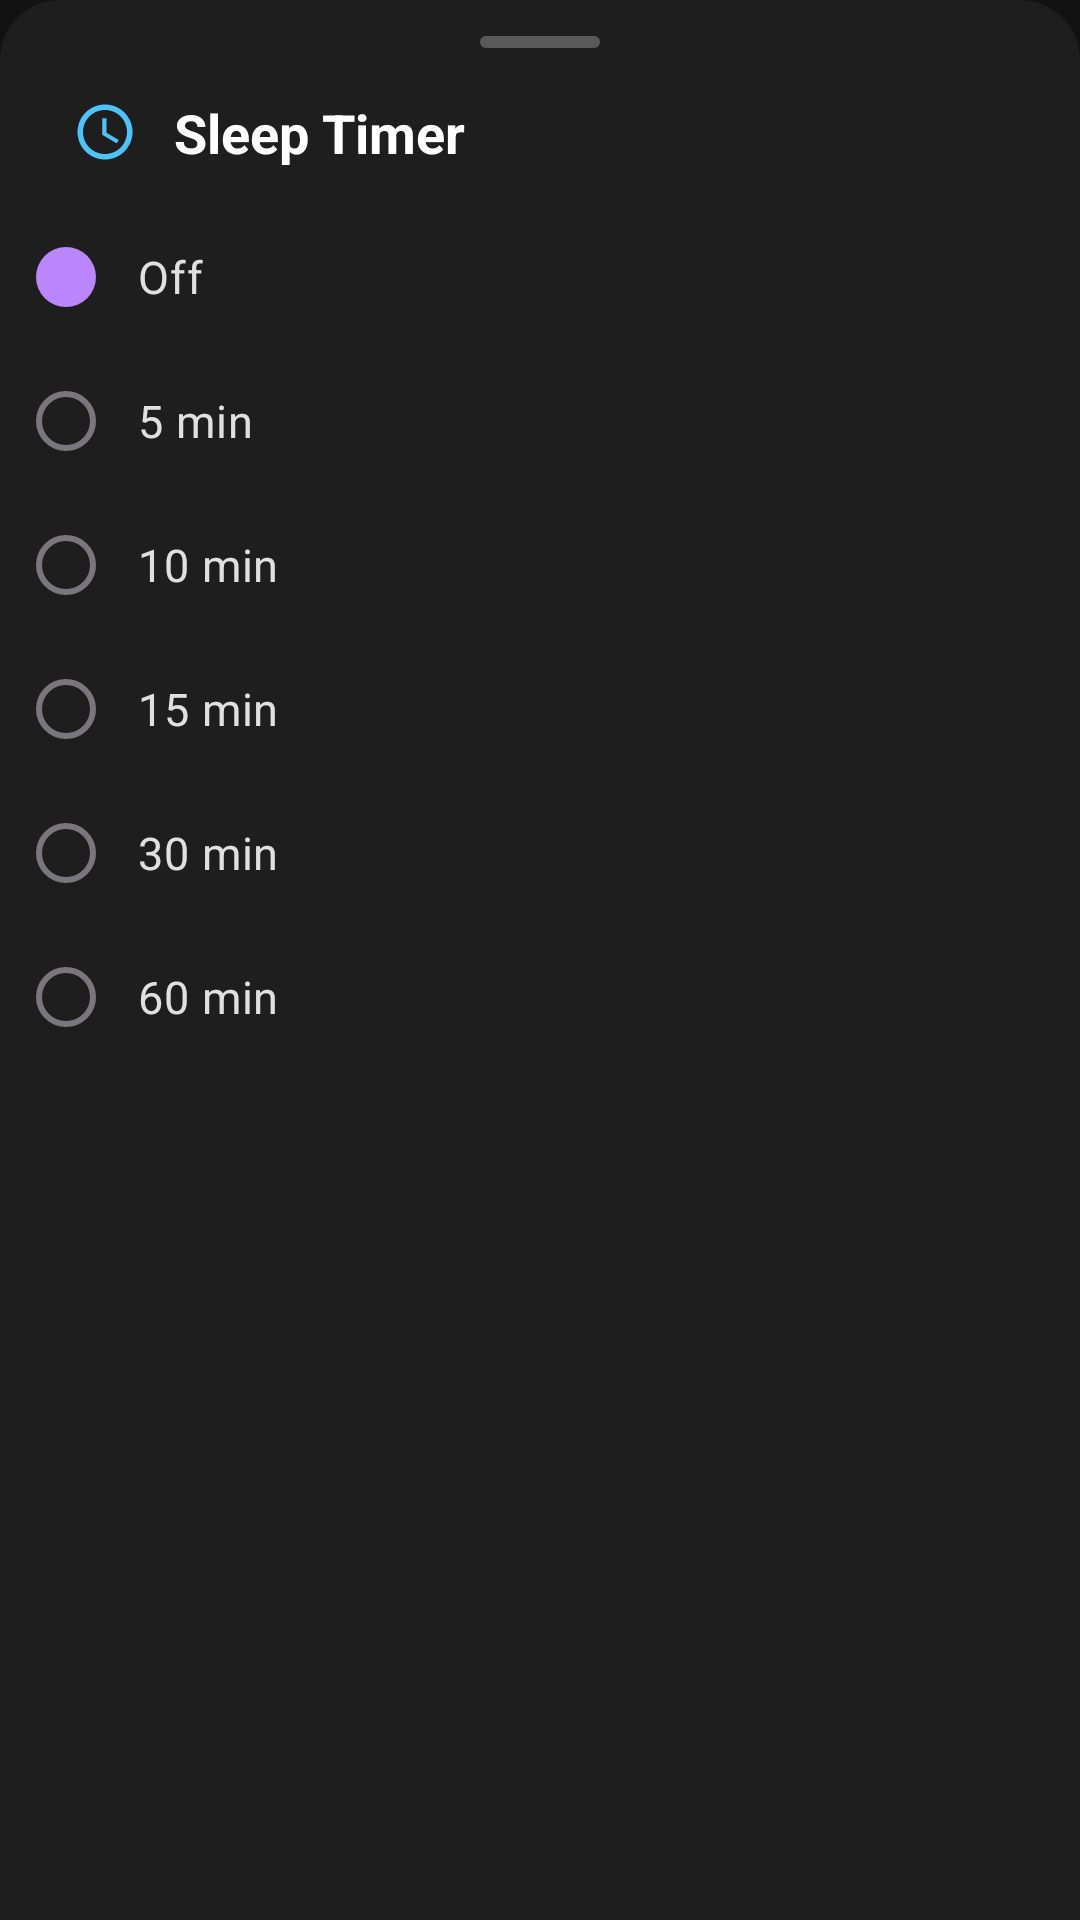

The Android layout XML behind this screen, and the referenced resources:
<!-- AndroidManifest.xml: application theme Theme.OfflineVideoPlayer -->
<!-- res/layout/bottom_sheet_sleep_timer.xml -->
<?xml version="1.0" encoding="utf-8"?>
<LinearLayout xmlns:android="http://schemas.android.com/apk/res/android"
    xmlns:app="http://schemas.android.com/apk/res-auto"
    android:layout_width="match_parent"
    android:layout_height="wrap_content"
    android:background="@drawable/bg_bottom_sheet"
    android:orientation="vertical"
    android:paddingTop="12dp"
    android:paddingBottom="12dp">

    
    <View
        android:layout_width="40dp"
        android:layout_height="4dp"
        android:layout_gravity="center_horizontal"
        android:layout_marginBottom="16dp"
        android:background="@drawable/bg_drag_handle" />

    
    <LinearLayout
        android:layout_width="match_parent"
        android:layout_height="wrap_content"
        android:gravity="center_vertical"
        android:orientation="horizontal"
        android:paddingHorizontal="24dp"
        android:paddingBottom="12dp">

        <ImageView
            android:layout_width="22dp"
            android:layout_height="22dp"
            android:importantForAccessibility="no"
            android:src="@drawable/ic_sleep_timer"
            app:tint="@color/seekBarProgress" />

        <TextView
            android:layout_width="wrap_content"
            android:layout_height="wrap_content"
            android:layout_marginStart="12dp"
            android:text="@string/sleep_timer"
            android:textColor="@color/white"
            android:textSize="18sp"
            android:textStyle="bold" />

    </LinearLayout>

    
    <RadioGroup
        android:id="@+id/rgSleepTimer"
        android:layout_width="match_parent"
        android:layout_height="wrap_content">

        <RadioButton
            android:id="@+id/optOff"
            android:layout_width="match_parent"
            android:layout_height="48dp"
            android:background="?attr/selectableItemBackground"
            android:button="@drawable/custom_radio_button"
            android:checked="true"
            android:gravity="center_vertical"
            android:paddingStart="14dp"
            android:paddingEnd="24dp"
            android:layout_marginHorizontal="12dp"
            android:text="@string/sleep_off"
            android:textColor="@color/colorOnSurface"
            android:textSize="15sp" />

        <RadioButton
            android:id="@+id/opt5"
            android:layout_width="match_parent"
            android:layout_height="48dp"
            android:background="?attr/selectableItemBackground"
            android:button="@drawable/custom_radio_button"
            android:gravity="center_vertical"
            android:paddingStart="14dp"
            android:paddingEnd="24dp"
            android:layout_marginHorizontal="12dp"
            android:text="@string/sleep_5"
            android:textColor="@color/colorOnSurface"
            android:textSize="15sp" />

        <RadioButton
            android:id="@+id/opt10"
            android:layout_width="match_parent"
            android:layout_height="48dp"
            android:background="?attr/selectableItemBackground"
            android:button="@drawable/custom_radio_button"
            android:gravity="center_vertical"
            android:paddingStart="14dp"
            android:paddingEnd="24dp"
            android:layout_marginHorizontal="12dp"
            android:text="@string/sleep_10"
            android:textColor="@color/colorOnSurface"
            android:textSize="15sp" />

        <RadioButton
            android:id="@+id/opt15"
            android:layout_width="match_parent"
            android:layout_height="48dp"
            android:background="?attr/selectableItemBackground"
            android:button="@drawable/custom_radio_button"
            android:gravity="center_vertical"
            android:paddingStart="14dp"
            android:paddingEnd="24dp"
            android:layout_marginHorizontal="12dp"
            android:text="@string/sleep_15"
            android:textColor="@color/colorOnSurface"
            android:textSize="15sp" />

        <RadioButton
            android:id="@+id/opt30"
            android:layout_width="match_parent"
            android:layout_height="48dp"
            android:background="?attr/selectableItemBackground"
            android:button="@drawable/custom_radio_button"
            android:gravity="center_vertical"
            android:paddingStart="14dp"
            android:paddingEnd="24dp"
            android:layout_marginHorizontal="12dp"
            android:text="@string/sleep_30"
            android:textColor="@color/colorOnSurface"
            android:textSize="15sp" />

        <RadioButton
            android:id="@+id/opt60"
            android:layout_width="match_parent"
            android:layout_height="48dp"
            android:background="?attr/selectableItemBackground"
            android:button="@drawable/custom_radio_button"
            android:gravity="center_vertical"
            android:paddingStart="14dp"
            android:paddingEnd="24dp"
            android:layout_marginHorizontal="12dp"
            android:text="@string/sleep_60"
            android:textColor="@color/colorOnSurface"
            android:textSize="15sp" />

    </RadioGroup>

</LinearLayout>
<!-- resources referenced by this layout -->
<resources>
  <color name="colorOnSurface">#E0E0E0</color>
  <color name="seekBarProgress">#4FC3F7</color>
  <color name="white">#FFFFFF</color>
  <!-- drawable bg_bottom_sheet (drawable) -->
  <?xml version="1.0" encoding="utf-8"?>
  <shape xmlns:android="http://schemas.android.com/apk/res/android"
      android:shape="rectangle">
      <solid android:color="@color/colorSurface" />
      <corners
          android:topLeftRadius="20dp"
          android:topRightRadius="20dp" />
  </shape>
  <!-- drawable bg_drag_handle (drawable) -->
  <?xml version="1.0" encoding="utf-8"?>
  <shape xmlns:android="http://schemas.android.com/apk/res/android"
      android:shape="rectangle">
      <solid android:color="#44FFFFFF" />
      <corners android:radius="2dp" />
  </shape>
  <!-- drawable custom_radio_button (drawable) -->
  <?xml version="1.0" encoding="utf-8"?>
  <selector xmlns:android="http://schemas.android.com/apk/res/android">
      <item android:state_checked="true">
          <layer-list>
              <item>
                  <shape android:shape="oval">
                      <solid android:color="@color/seekBarProgress" />
                      <size android:width="20dp" android:height="20dp" />
                  </shape>
              </item>
              <item android:left="5dp" android:top="5dp" android:right="5dp" android:bottom="5dp">
                  <shape android:shape="oval">
                      <solid android:color="@color/white" />
                      <size android:width="10dp" android:height="10dp" />
                  </shape>
              </item>
          </layer-list>
      </item>
      <item>
          <shape android:shape="oval">
              <stroke android:width="2dp" android:color="#88FFFFFF" />
              <solid android:color="@android:color/transparent" />
              <size android:width="20dp" android:height="20dp" />
          </shape>
      </item>
  </selector>
  <!-- drawable ic_sleep_timer (drawable) -->
  <?xml version="1.0" encoding="utf-8"?>
  <vector xmlns:android="http://schemas.android.com/apk/res/android"
      android:width="24dp"
      android:height="24dp"
      android:viewportWidth="24"
      android:viewportHeight="24">
      <path
          android:fillColor="@android:color/white"
          android:pathData="M11.99,2C6.47,2 2,6.48 2,12s4.47,10 9.99,10C17.52,22 22,17.52 22,12S17.52,2 11.99,2zM12,20c-4.42,0 -8,-3.58 -8,-8s3.58,-8 8,-8 8,3.58 8,8 -3.58,8 -8,8z" />
      <path
          android:fillColor="@android:color/white"
          android:pathData="M12.5,7H11v6l5.25,3.15 0.75,-1.23 -4.5,-2.67z" />
  </vector>
  <string name="sleep_10">10 min</string>
  <string name="sleep_15">15 min</string>
  <string name="sleep_30">30 min</string>
  <string name="sleep_5">5 min</string>
  <string name="sleep_60">60 min</string>
  <string name="sleep_off">Off</string>
  <string name="sleep_timer">Sleep Timer</string>
  <style name="Theme.OfflineVideoPlayer" parent="Theme.Material3.Dark.NoActionBar">
          <item name="colorPrimary">@color/colorPrimary</item>
          <item name="colorPrimaryDark">@color/colorPrimaryDark</item>
          <item name="colorSecondary">@color/colorSecondary</item>
          <item name="colorAccent">@color/colorAccent</item>
          <item name="android:colorBackground">@color/colorBackground</item>
          <item name="colorSurface">@color/colorSurface</item>
          <item name="colorOnPrimary">@color/colorOnPrimary</item>
          <item name="colorOnSurface">@color/colorOnSurface</item>
          <item name="android:statusBarColor">@color/colorBackground</item>
          <item name="android:navigationBarColor">@color/colorBackground</item>
      </style>
  <color name="colorSurface">#1E1E1E</color>
  <color name="colorPrimary">#BB86FC</color>
  <color name="colorPrimaryDark">#3700B3</color>
  <color name="colorSecondary">#03DAC6</color>
  <color name="colorAccent">#CF6679</color>
  <color name="colorBackground">#121212</color>
  <color name="colorOnPrimary">#000000</color>
</resources>
